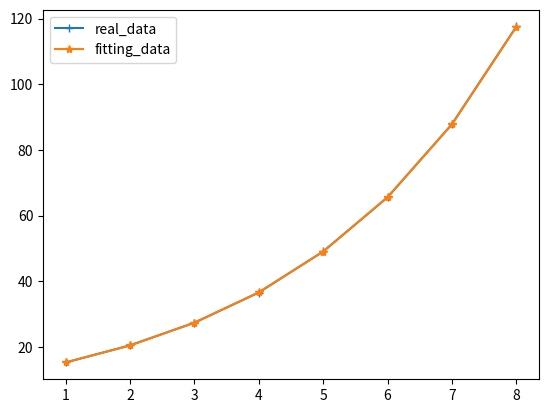

Recreate this plot in Python.
import numpy as np
import matplotlib.pyplot as plt
import pylab as pl
from scipy import linalg
from scipy.optimize import leastsq

def residuals(args, x, y): # 记得参数放前面
    a, b = args
    y_hat = b * x + a
    return y - y_hat

x = np.array([1, 2, 3, 4, 5, 6, 7, 8])
y = np.array([15.3, 20.5, 27.4, 36.6, 49.1, 65.6, 87.87, 117.6])

z = np.log(y)

arg_origin = [0.5, 1]

res = leastsq(residuals, arg_origin, args=(x, z))

a, b = res[0]
y_hat = np.exp(b * x + a)
print(y - y_hat)

pl.plot(x, y, marker='+', label=u"real_data")
pl.plot(x, y_hat, marker='*', label=u"fitting_data")
pl.legend()
pl.show()